Run: headless pygame with SDL's dummy video driver; simulated clock (each Clock.tick advances the game by its frame time, no real sleeping); random seed 0; keys injected as events and as key.get_pressed() state; no mouse input.
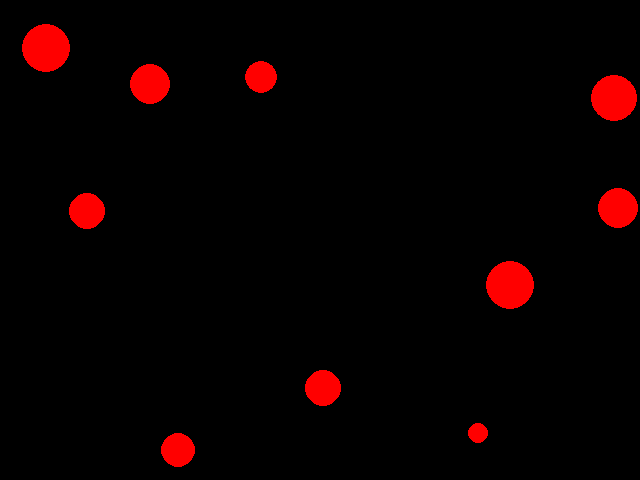
Frame 1 of 4 · flips 1–60 · no input
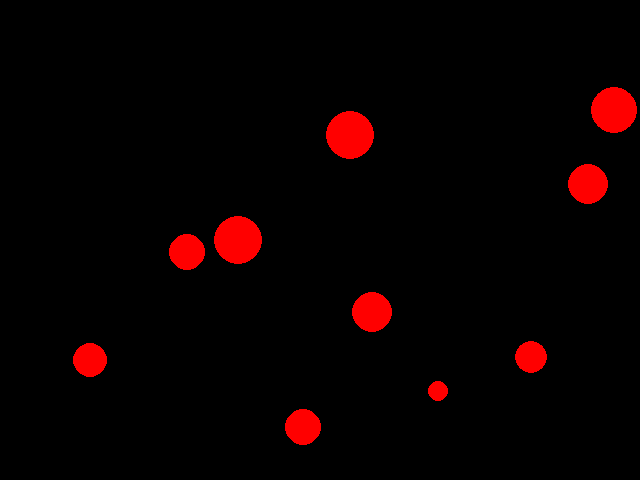
Frame 2 of 4 · flips 61–180 · tapped SPACE, RETURN · held RIGHT (→), D
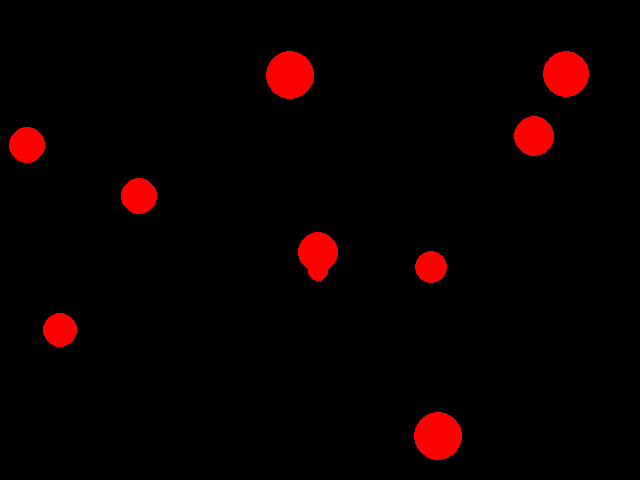
Frame 3 of 4 · flips 181–300 · held DOWN (↓), S
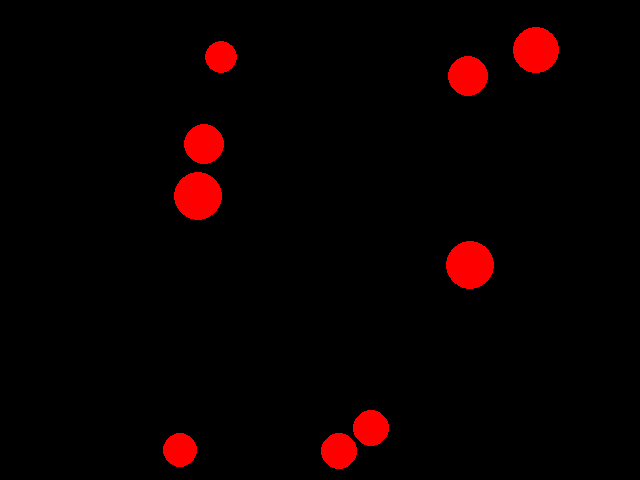
Frame 4 of 4 · flips 301–420 · held LEFT (←), A, UP (↑), W

The pygame program that drew these frames:

### SRC - Nearly there, just need to fix the direction and add colour attribute.

import pygame
import random

# -- Global Constants

# -- Colours
BLACK = (0,0,0)
WHITE = (255,255,255)
BLUE = (50,50,255)
YELLOW = (255,255,0)
RED = (255,0,0)

# -- Initialise PyGame
pygame.init()

# -- Manages how fast screen refreshes

clock = pygame.time.Clock()


# -- Blank Screen
size = (640,480)
screen = pygame.display.set_mode(size)

# -- Title of new window/screen
pygame.display.set_caption("My First Flipbook")


# -- My Classes

class Ball():
    def __init__(self, x, y, speed,num, direction):
        self.x = x
        self.y = y
        self.speed = speed
        self.num = num
        self.direction = direction

    def move(self):
        ### SRC - The problem here is that you only have one direction attribute...
        ### The ball can be moving +ve in x but -ve in y
        
        if self.x >= -1+rad[self.num] and self.x<= 641-rad[self.num]:
            
            self.x = self.x + (self.direction*self.speed)               
        else:
            self.direction = self.direction * -1
            self.x = self.x + (self.direction*self.speed)
            
        if self.y >= -1+rad[self.num] and self.y<= 481-rad[self.num]:
            
            self.y = self.y + (self.direction*self.speed)
        else:
            self.direction = self.direction * -1
            self.y = self.y + (self.direction*self.speed)

        
            
    def draw(self):
        pygame.draw.circle(screen, RED, (self.x, self.y), rad[self.num], 0)
        
    
direction = [-1,1]            
balls = []
rad = []
for ball in range(0,10):
    rad.append(random.randint(8,24))
    balls.append(Ball(random.randint(rad[ball], 640-rad[ball]), random.randint(rad[ball], 480-rad[ball]), random.randint(1,5), ball, random.choice(direction)))
#next ball

game_over = False

### -- Game Loop
while not game_over:
    # -- User input and controls
    for event in pygame.event.get():
        if event.type == pygame.QUIT:
            game_over = True
        #End If
    #Next event
                 
    # -- Game logic goes after this comment
    for ball in balls:
        ball.move()
    
    # -- Screen background is BLACK
    screen.fill (BLACK)

    # -- Draw here
    for ball in balls:
        ball.draw()
    # Make the mouse pointer appear in the middle of the square...
    


    # -- flip display to reveal new position of objects
    pygame.display.flip()

    # - The clock ticks over
    clock.tick(60)

#End While - End of game loop

pygame.quit()
